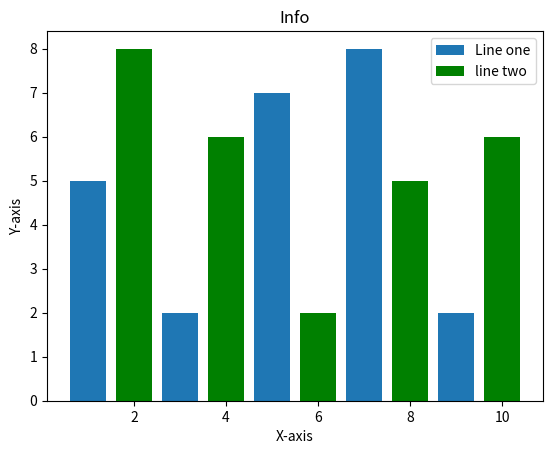

Here is the Python script that generated this plot:
from matplotlib import pyplot as plt
plt.bar([1,3,5,7,9],[5,2,7,8,2],label="Line one") 
plt.bar([2,4,6,8,10],[8,6,2,5,6], label="line two" ,color='g')
plt.title("Info")
plt.xlabel("X-axis")
plt.ylabel("Y-axis")
plt.legend()
plt.show()